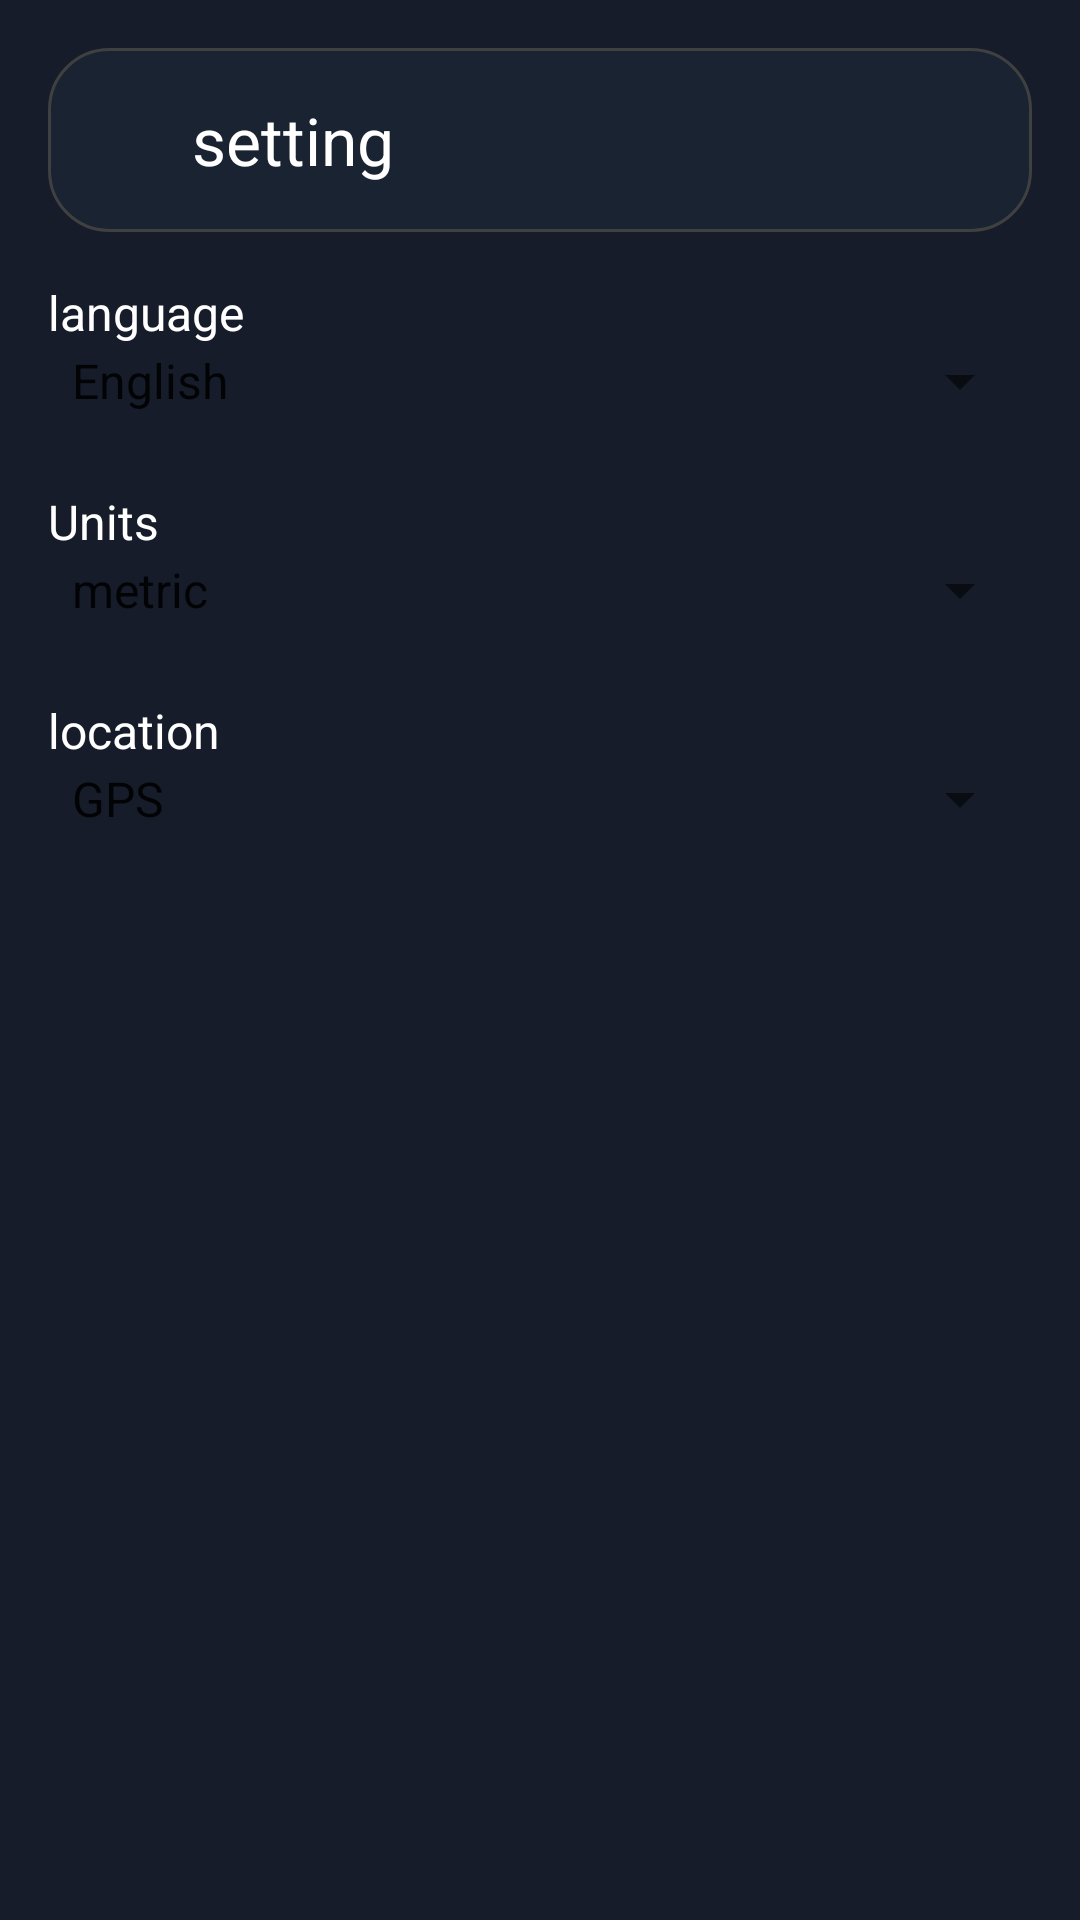

Android layout source for this screen:
<!-- AndroidManifest.xml: application theme Theme.WeatherForecastApplication -->
<!-- res/layout/fragment_setting.xml -->
<?xml version="1.0" encoding="utf-8"?>
<LinearLayout xmlns:android="http://schemas.android.com/apk/res/android"
    android:layout_width="match_parent"
    android:layout_height="match_parent"
    android:background="@color/back_1"

    android:orientation="vertical"
    android:padding="16dp">

    

    <LinearLayout
        android:layout_width="match_parent"
        android:layout_height="wrap_content"
        android:background="@drawable/background_2"
        android:gravity="center_vertical"
        android:orientation="horizontal"

        android:padding="16dp">

        <ImageView
            android:id="@+id/icon"
            android:layout_width="24dp"
            android:layout_height="24dp"
            android:layout_marginEnd="8dp"
            android:src="@drawable/iconsettings" />

        <TextView
            android:id="@+id/title"
            android:layout_width="wrap_content"
            android:layout_height="wrap_content"
            android:text="@string/setting"
            android:textColor="@android:color/white"
            android:textAppearance="?android:attr/textAppearanceLarge"
             />
    </LinearLayout>

    <TextView
        android:layout_width="wrap_content"
        android:layout_height="wrap_content"
        android:text="@string/language"
        android:textSize="16sp"
        android:textColor="@android:color/white"
        android:layout_marginTop="16dp" />

    <Spinner
        android:id="@+id/languageSpinner"
        android:layout_width="match_parent"
        android:layout_height="wrap_content"
        android:entries="@array/languages_array"
        android:textColor="@android:color/white"
        android:popupBackground="@android:color/darker_gray"
        android:layout_marginBottom="8dp" />

    
    <TextView
        android:layout_width="wrap_content"
        android:layout_height="wrap_content"
        android:text="@string/Units"
        android:textSize="16sp"
        android:textColor="@android:color/white"
        android:layout_marginTop="16dp" />

    <Spinner
        android:id="@+id/tempUnitSpinner"
        android:layout_width="match_parent"
        android:layout_height="wrap_content"
        android:entries="@array/temp_units_array"
        android:popupBackground="@android:color/darker_gray"
        android:layout_marginBottom="8dp" />

    
    <TextView
        android:layout_width="wrap_content"
        android:layout_height="wrap_content"
        android:text="@string/location"
        android:textSize="16sp"
        android:textColor="@android:color/white"
        android:layout_marginTop="16dp" />

    <Spinner
        android:id="@+id/locationSpinner"
        android:layout_width="match_parent"
        android:layout_height="wrap_content"
        android:entries="@array/location_options_array"
        android:popupBackground="@android:color/darker_gray"
        android:layout_marginBottom="8dp" />



</LinearLayout>
<!-- resources referenced by this layout -->
<resources>
  <string-array name="languages_array">
          <item>English</item>
          <item>Arabic</item>
      </string-array>
  <string-array name="location_options_array">
          <item>GPS</item>
          <item>Map</item>
      </string-array>
  <string-array name="temp_units_array">
          <item>metric</item>
          <item>standard</item>
          <item>imperial</item>
      </string-array>
  <color name="back_1">#161c2a</color>
  <!-- drawable background_2 (drawable) -->
  <?xml version="1.0" encoding="utf-8"?>
  <selector xmlns:android="http://schemas.android.com/apk/res/android">
      <item>
          <shape android:shape="rectangle">
              <solid android:color="@color/back_2"/>
              <stroke android:color="#404040" android:width="1dp"
                  />
              <corners android:radius="20dp" />
  
  
          </shape>
  
      </item>
  
  </selector>
  <string name="Units">Units</string>
  <string name="language">language</string>
  <string name="location">location</string>
  <string name="setting">setting</string>
  <style name="Theme.WeatherForecastApplication" parent="Base.Theme.WeatherForecastApplication" />
  <color name="back_2">#1a2332</color>
  <style name="Base.Theme.WeatherForecastApplication" parent="Theme.AppCompat.Light.NoActionBar">
          <item name="colorPrimaryDark">@color/back_1</item>
          
          
      </style>
</resources>
